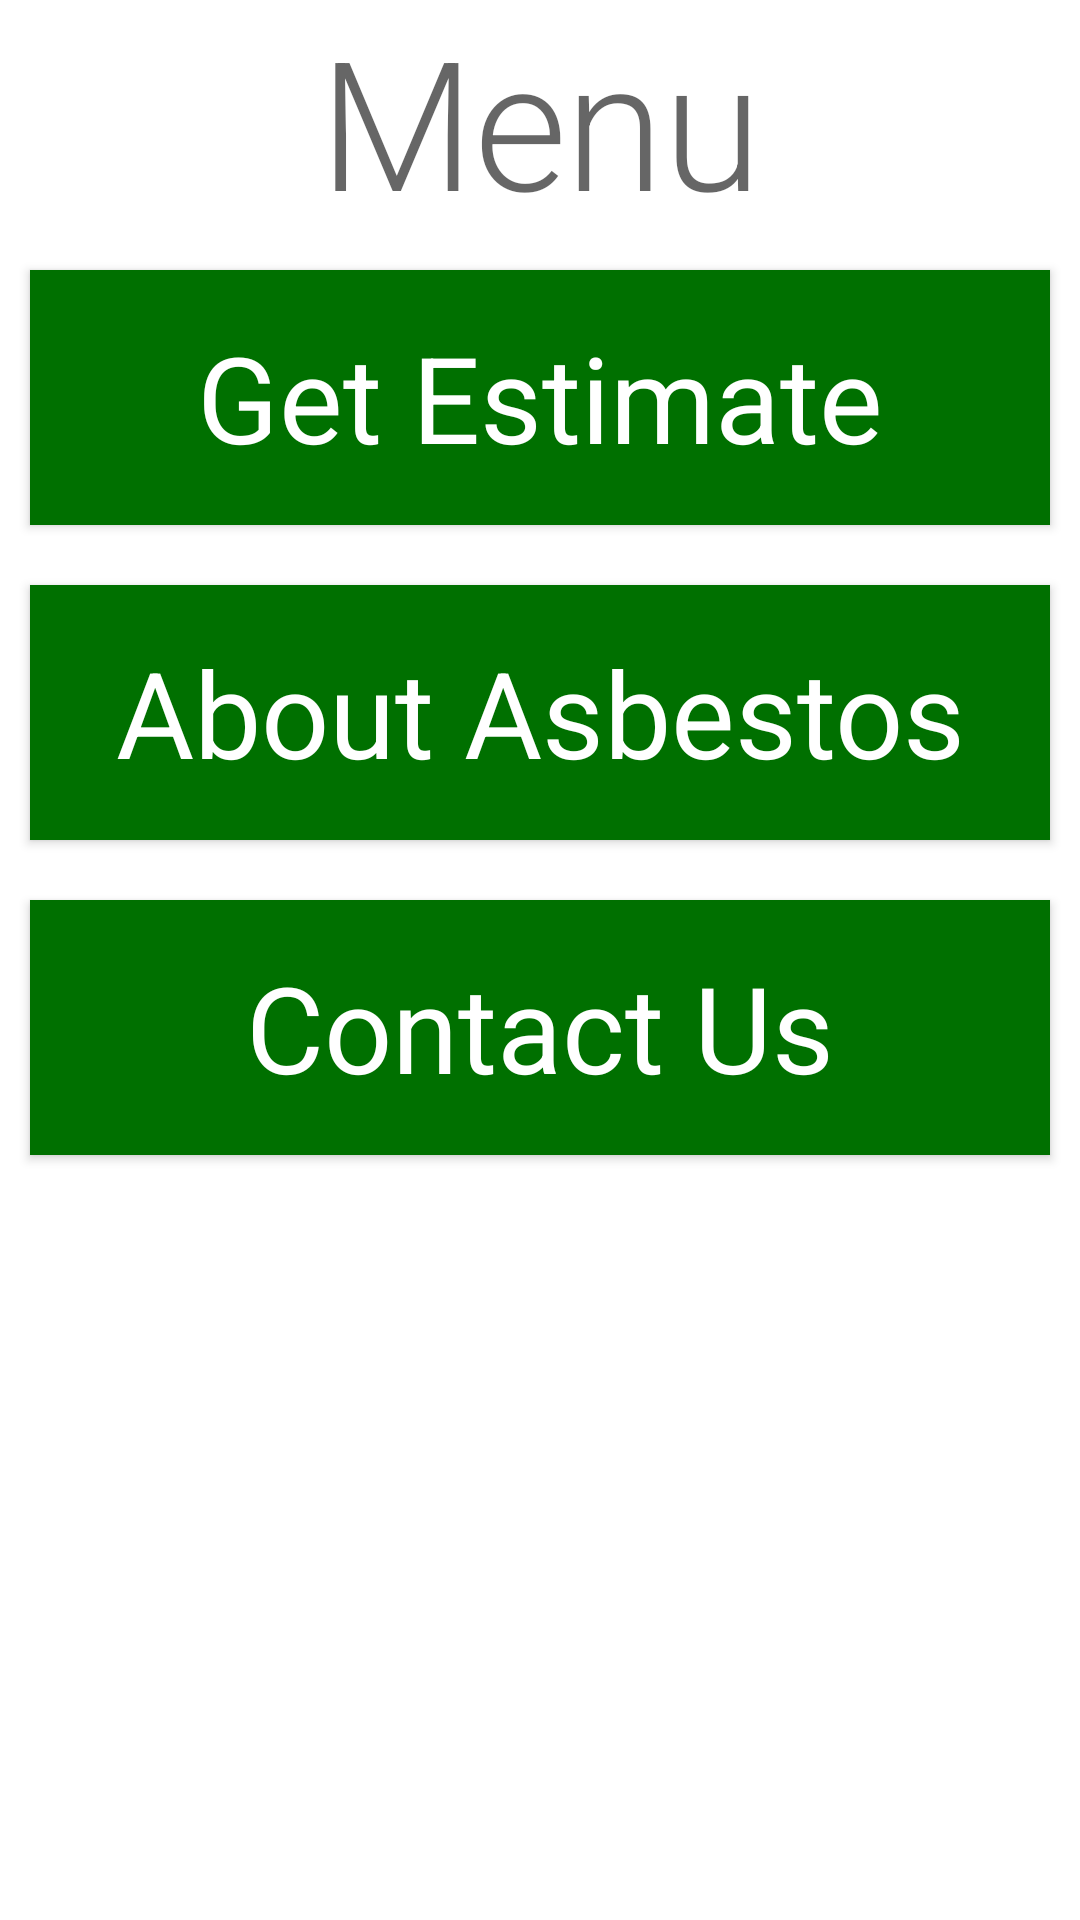

Produce the Android XML layout that renders to this screen, including the resource entries it uses.
<!-- AndroidManifest.xml: application theme AppTheme -->
<!-- res/layout/fragment_menu_page.xml -->
<?xml version="1.0" encoding="utf-8"?>
<layout xmlns:android="http://schemas.android.com/apk/res/android"
    xmlns:tools="http://schemas.android.com/tools">

    <LinearLayout
        android:orientation="vertical"
        android:layout_width="match_parent"
        android:layout_height="match_parent"
        tools:context="com.example.asbestos.MainActivity">

        <TextView
            style="@style/Titles"
            android:text="@string/menu_headline" />

        <Button
            android:id="@+id/get_estimate_btn"
            style="@style/MenuOptions"
            android:text="@string/get_estimate"/>

        <Button
            android:id="@+id/about_btn"
            style="@style/MenuOptions"
            android:text="@string/about_asbestos" />

        <Button
            android:id="@+id/contact_us_btn"
            style="@style/MenuOptions"
            android:text="@string/contact_us"/>
    </LinearLayout>

</layout>
<!-- resources referenced by this layout -->
<resources>
  <string name="about_asbestos">About Asbestos</string>
  <string name="contact_us">Contact Us</string>
  <string name="get_estimate">Get Estimate</string>
  <string name="menu_headline">Menu</string>
  <style name="MenuOptions" parent="AppButton.Big">
          <item name="android:layout_width">match_parent</item>
          <item name="android:gravity">center</item>
      </style>
  <style name="Titles" parent="TextAppearance.MaterialComponents.Headline2">
          <item name="android:layout_width">match_parent</item>
          <item name="android:layout_height">wrap_content</item>
          <item name="android:gravity">center</item>
      </style>
  <style name="AppTheme" parent="Theme.AppCompat.Light">
          <item name="android:background">@color/white_opaque</item>
          <item name="android:windowBackground">@color/white_opaque</item>
          <item name="android:colorBackground">@color/white_opaque</item>
      </style>
  <style name="AppButton.Big">
          <item name="android:textSize">40sp</item>
          <item name="android:layout_height">85dp</item>
      </style>
  <color name="white_opaque">#FFFFFFFF</color>
</resources>
